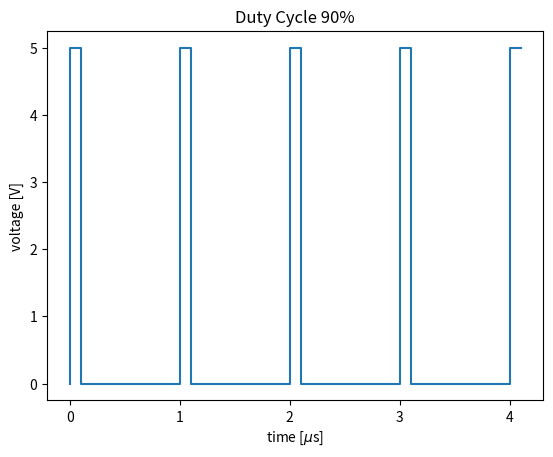

Reproduce this figure in Python.
import numpy as np
import time
import sys
from io import StringIO
import matplotlib.pyplot as plt

x=np.arange(10)
V = (x%2)*5

n=100
duty =0.1
y = np.zeros(10)
y[x%2 == 0]=x[x%2 == 0]/2
y[x%2 != 0] = x[x%2 == 0]/2 +duty
# y = y*8
plt.step(y,V)
plt.xlabel('time [$\mu$s]')
plt.ylabel('voltage [V]')
plt.title ('Duty Cycle 90%')
plt.savefig('duty90.png')
